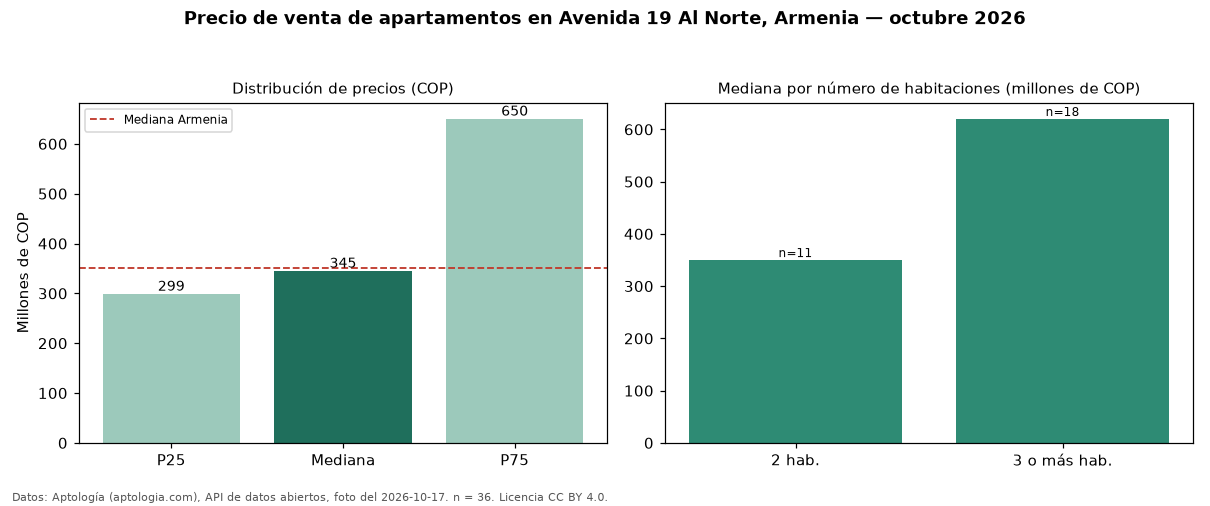

The data file committed next to this chart (first rows):
seccion, metrica, valor_cop, n
precio, p25, 298750000, 36
precio, mediana, 345000000, 36
precio, p75, 650000000, 36
precio, minimo, 207000000, 36
precio, maximo, 1300000000, 36
parqueadero, avisos_con_parqueadero, 34, 36
parqueadero, mediana_con_parqueadero, 345000000, 34
habitaciones, 2, 350000000, 11
habitaciones, 3+, 620000000, 18
ciudad, mediana_ciudad, 350000000, 
fuente, fecha_foto, 2026-10-17, 
fuente, atribucion, https://www.aptologia.com/venta/armenia/…, 
